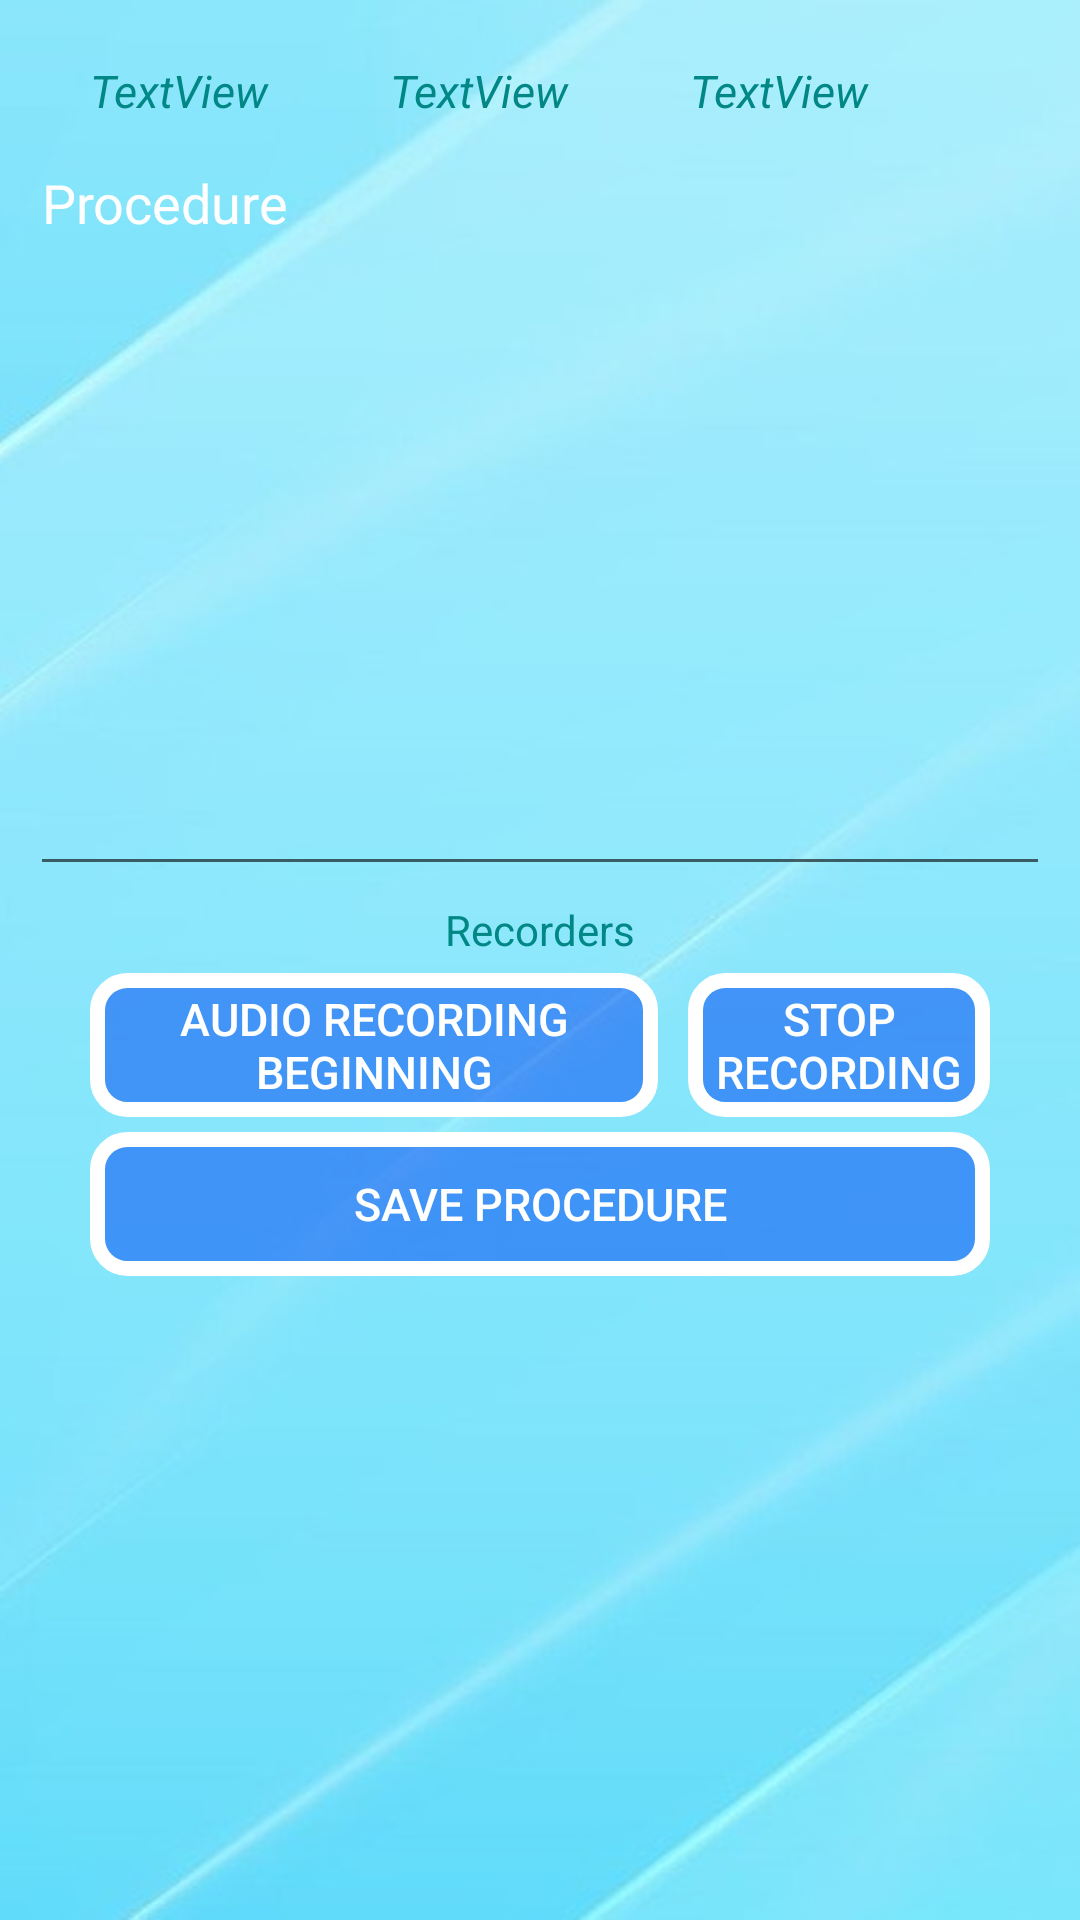

Reconstruct the res/layout file that produces this screen, plus the resources it refers to.
<!-- AndroidManifest.xml: application theme Theme.BeautySaloon -->
<!-- res/layout/carta_layout.xml -->
<?xml version="1.0" encoding="utf-8"?>
<RelativeLayout xmlns:android="http://schemas.android.com/apk/res/android"
    xmlns:app="http://schemas.android.com/apk/res-auto"
    android:layout_width="match_parent"
    android:layout_height="match_parent">

    <ImageView
        android:id="@+id/image_cart"
        android:layout_width="match_parent"
        android:layout_height="match_parent"
        android:scaleType="centerCrop"
        android:src="@drawable/background_auth"
        />

    <LinearLayout
        android:layout_width="match_parent"
        android:layout_height="match_parent"
        android:orientation="vertical">

        <LinearLayout
            android:layout_width="match_parent"
            android:layout_height="wrap_content"
            android:layout_gravity="center_horizontal"
            android:layout_marginTop="20dp"
            android:layout_marginLeft="30dp"
            android:layout_marginRight="30dp"
            android:orientation="horizontal">

            <TextView
                android:id="@+id/text_cart_tel"
                android:layout_width="wrap_content"
                android:layout_height="wrap_content"
                android:layout_weight="1"
                android:textColor="@color/teal_700"
                android:textSize="15sp"
                android:textStyle="italic"
                android:text="TextView" />

            <TextView
                android:id="@+id/text_cart_name"
                android:layout_width="wrap_content"
                android:layout_height="wrap_content"
                android:layout_weight="1"
                android:textColor="@color/teal_700"
                android:textSize="15sp"
                android:textStyle="italic"
                android:text="TextView" />

            <TextView
                android:id="@+id/text_cart_sec_name"
                android:layout_width="wrap_content"
                android:layout_height="wrap_content"
                android:layout_weight="1"
                android:textColor="@color/teal_700"
                android:textSize="15sp"
                android:textStyle="italic"
                android:text="TextView" />
        </LinearLayout>

        <EditText
            android:id="@+id/editText_procedure"
            android:layout_width="match_parent"
            android:layout_marginRight="10dp"
            android:layout_marginLeft="10dp"
            android:layout_height="250dp"
            android:layout_marginTop="5dp"
            android:gravity="top"
            android:hint="Procedure"
            android:inputType="textMultiLine"
            android:text=""
            android:textColorHint="@color/white" />

        <TextView
            android:id="@+id/text_recorders"
            android:layout_width="wrap_content"
            android:layout_height="wrap_content"
            android:layout_marginTop="5dp"
            android:layout_gravity="center_horizontal"
            android:hint="Recorders"
            android:text=""
            android:textColorHint="@color/teal_700" />

        <LinearLayout

            android:layout_width="match_parent"
            android:layout_height="wrap_content"
            android:layout_gravity="center_horizontal"
            android:layout_marginTop="5dp"
            android:layout_marginLeft="30dp"
            android:layout_marginRight="30dp"
            android:orientation="horizontal">

            <Button
                android:id="@+id/button_start_record"
                android:layout_width="wrap_content"
                android:layout_height="wrap_content"
                android:layout_marginRight="5dp"
                android:background="@drawable/btn_blue_press"
                android:layout_weight="1"
                android:textSize="15sp"
                android:textAllCaps="true"
                android:textColor="@color/white"
                android:text="@string/btn_start_record" />

            <Button
                android:id="@+id/button_stop_record"
                android:layout_width="wrap_content"
                android:layout_height="wrap_content"
                android:layout_marginLeft="5dp"
                android:layout_weight="1"
                android:textSize="15sp"
                android:textAllCaps="true"
                android:textColor="@color/white"
                android:background="@drawable/btn_blue_press"
                android:text="@string/btn_stop_record" />
        </LinearLayout>

        <Button
            android:id="@+id/button_save_proced"
            android:layout_width="match_parent"
            android:layout_height="wrap_content"
            android:layout_gravity="center_horizontal"
            android:background="@drawable/btn_blue_press"
            android:layout_marginTop="5dp"
            android:layout_marginLeft="30dp"
            android:layout_marginRight="30dp"
            android:textSize="15sp"
            android:textAllCaps="true"
            android:textColor="@color/white"
            android:text="@string/btn_save_procedure" />

        <ListView
            android:id="@+id/listView_proced"
            android:layout_width="match_parent"
            android:layout_marginRight="10dp"
            android:layout_marginLeft="10dp"
            android:layout_marginTop="10dp"
            android:layout_height="250dp">

        </ListView>



    </LinearLayout>
</RelativeLayout>
<!-- resources referenced by this layout -->
<resources>
  <color name="teal_700">#FF018786</color>
  <color name="white">#FFFFFFFF</color>
  <!-- drawable background_auth: jpg bitmap (drawable, 28053 bytes) -->
  <!-- drawable btn_blue_press (drawable) -->
  <?xml version="1.0" encoding="utf-8"?>
  <selector xmlns:android="http://schemas.android.com/apk/res/android">
      <item android:state_pressed="false" android:drawable="@drawable/btn_blue"/>
      <item android:state_pressed="true" android:drawable="@drawable/btn_press"/>
  </selector>
  <string name="btn_save_procedure">Save procedure</string>
  <string name="btn_start_record">Audio recording beginning</string>
  <string name="btn_stop_record">Stop recording</string>
  <style name="Theme.BeautySaloon" parent="Theme.MaterialComponents.DayNight.NoActionBar">
          
          <item name="colorPrimary">@color/purple_500</item>
          <item name="colorPrimaryVariant">@color/purple_700</item>
          <item name="colorOnPrimary">@color/white</item>
          
          <item name="colorSecondary">@color/teal_200</item>
          <item name="colorSecondaryVariant">@color/teal_700</item>
          <item name="colorOnSecondary">@color/black</item>
          
          <item name="android:statusBarColor">?attr/colorPrimaryVariant</item>
          
      </style>
  <!-- drawable btn_blue (drawable) -->
  <?xml version="1.0" encoding="utf-8"?>
  <shape xmlns:android="http://schemas.android.com/apk/res/android">
      <stroke android:width="5dp" android:color="@color/white"/>
      <corners android:radius="10dp"/>
      <solid android:color="@color/blue_btn"/>
  </shape>
  <!-- drawable btn_press (drawable) -->
  <?xml version="1.0" encoding="utf-8"?>
  <shape xmlns:android="http://schemas.android.com/apk/res/android">
      <stroke android:width="5dp" android:color="@color/white"/>
      <corners android:radius="10dp"/>
      <solid android:color="@color/blue_press"/>
  
  </shape>
  <color name="purple_500">#FF6200EE</color>
  <color name="purple_700">#FF3700B3</color>
  <color name="teal_200">#FF03DAC5</color>
  <color name="black">#FF000000</color>
  <color name="blue_btn">#8C0853F4</color>
  <color name="blue_press">#62F47208</color>
</resources>
